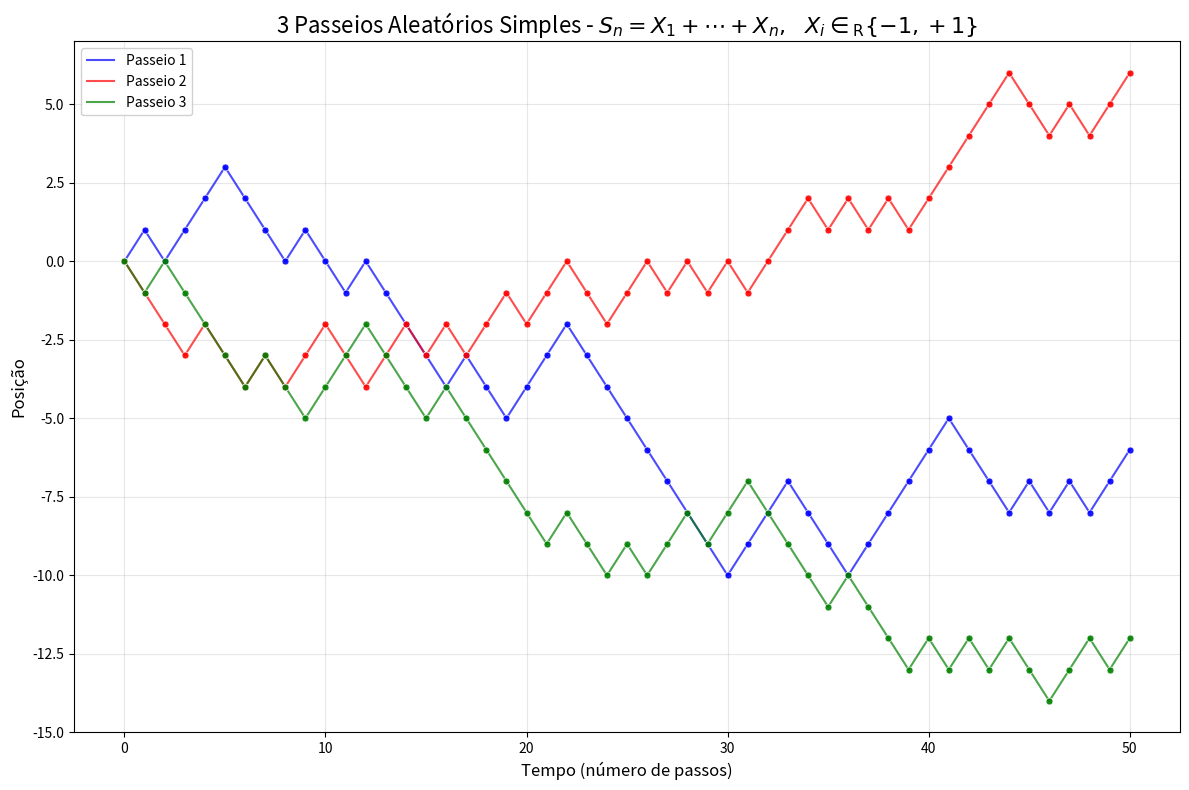
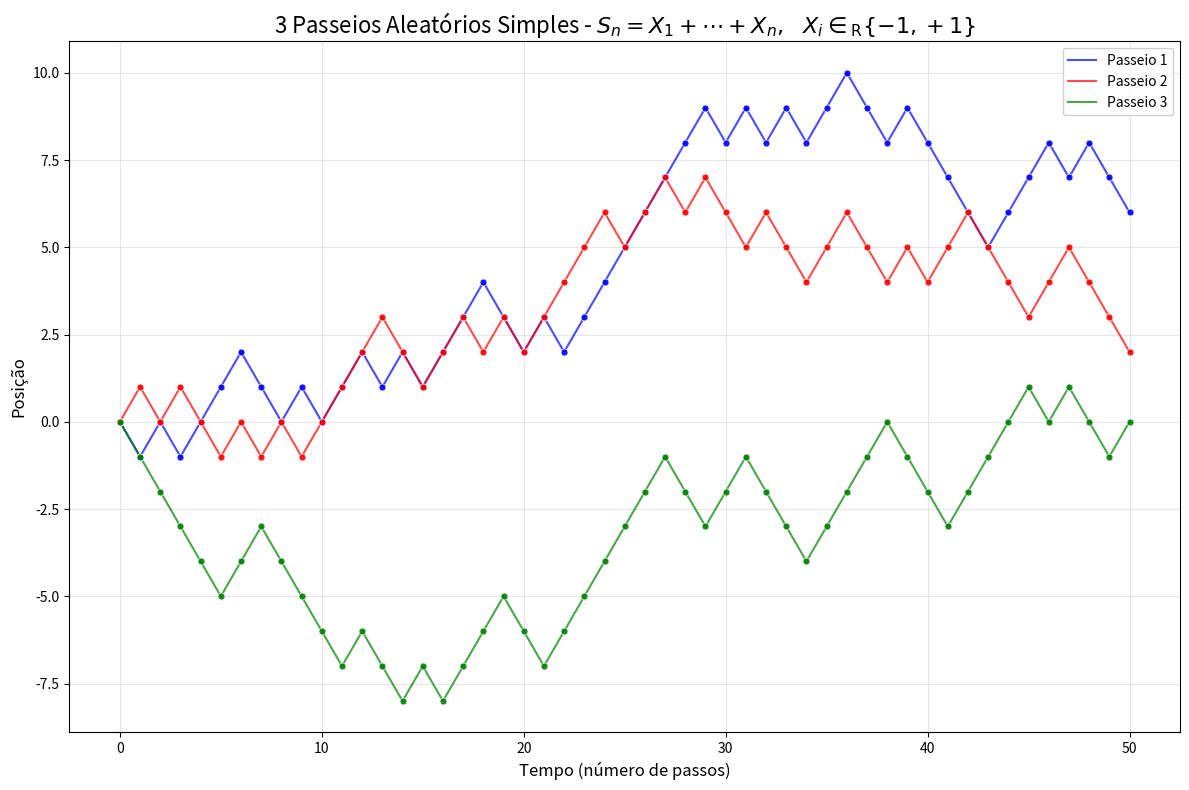
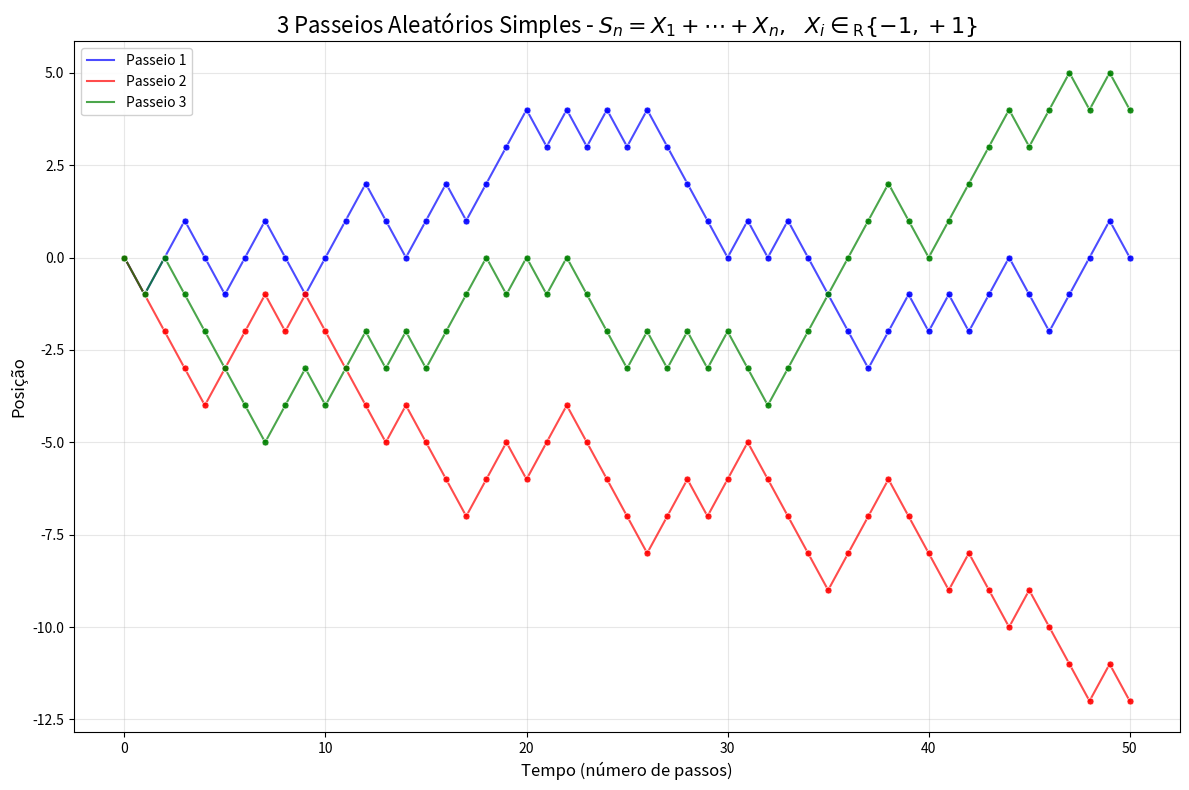
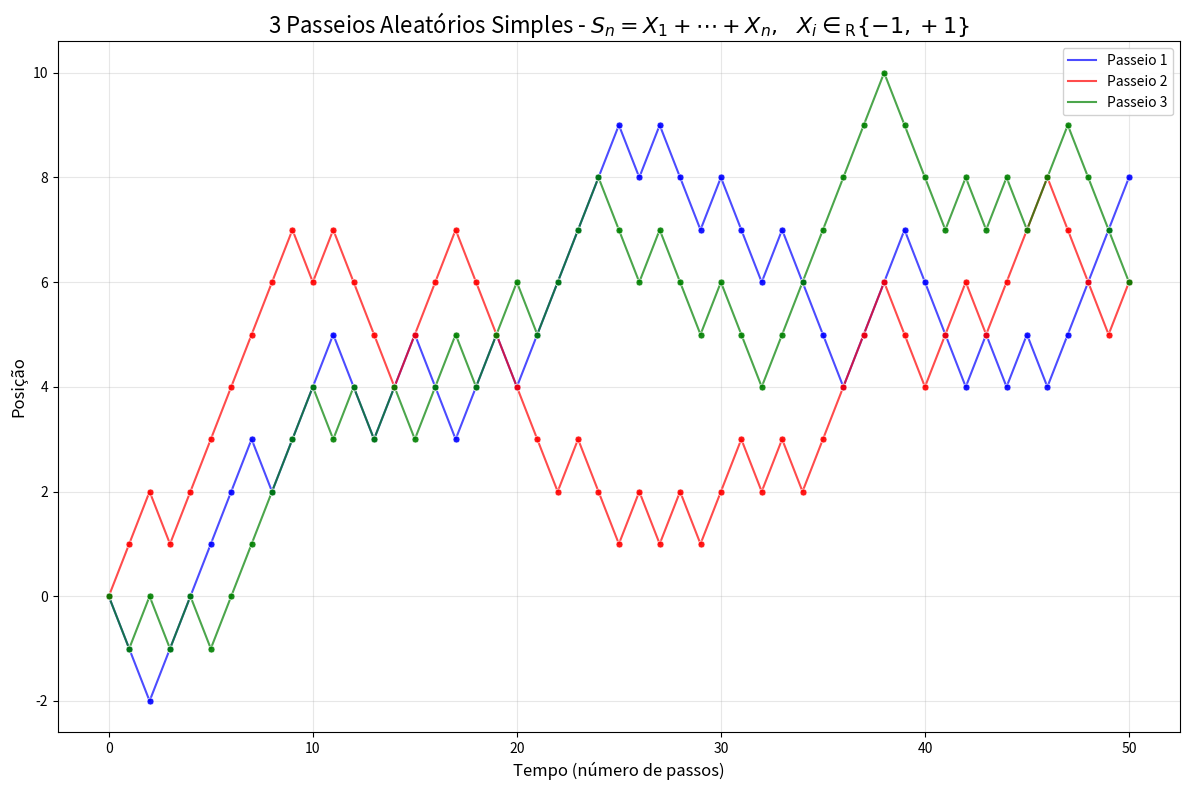
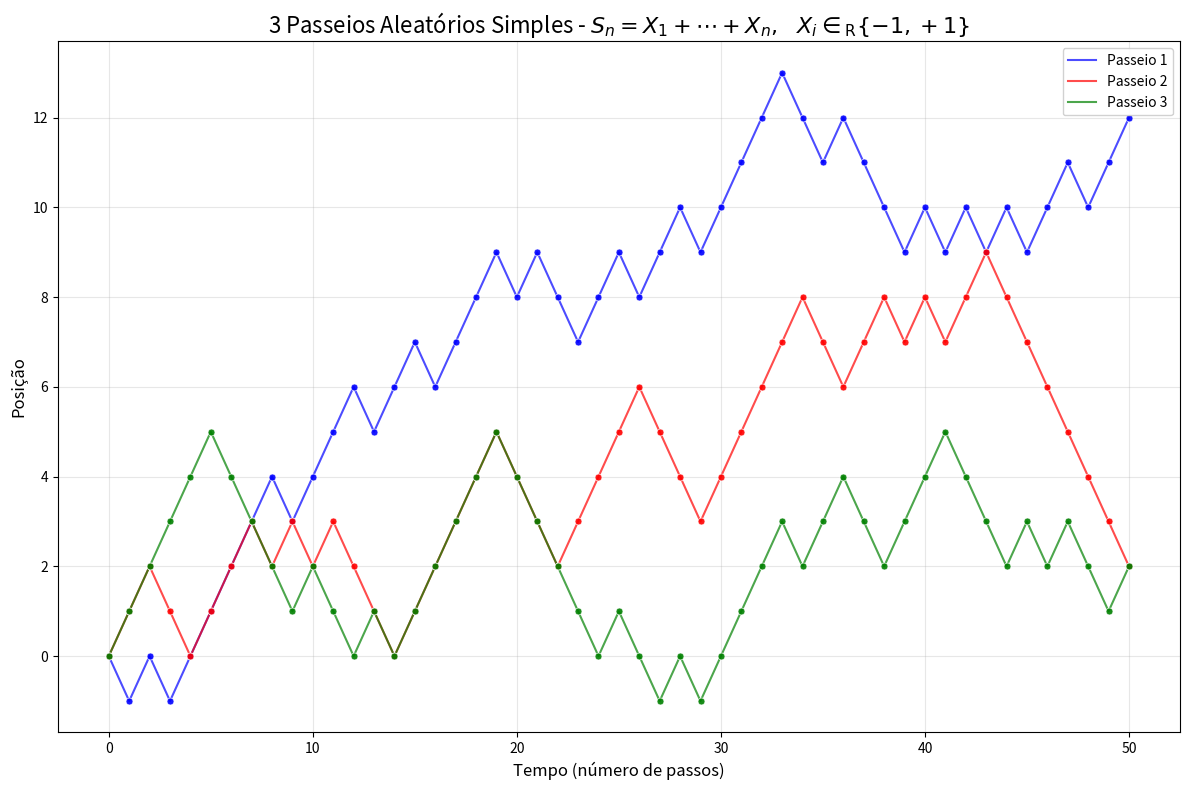
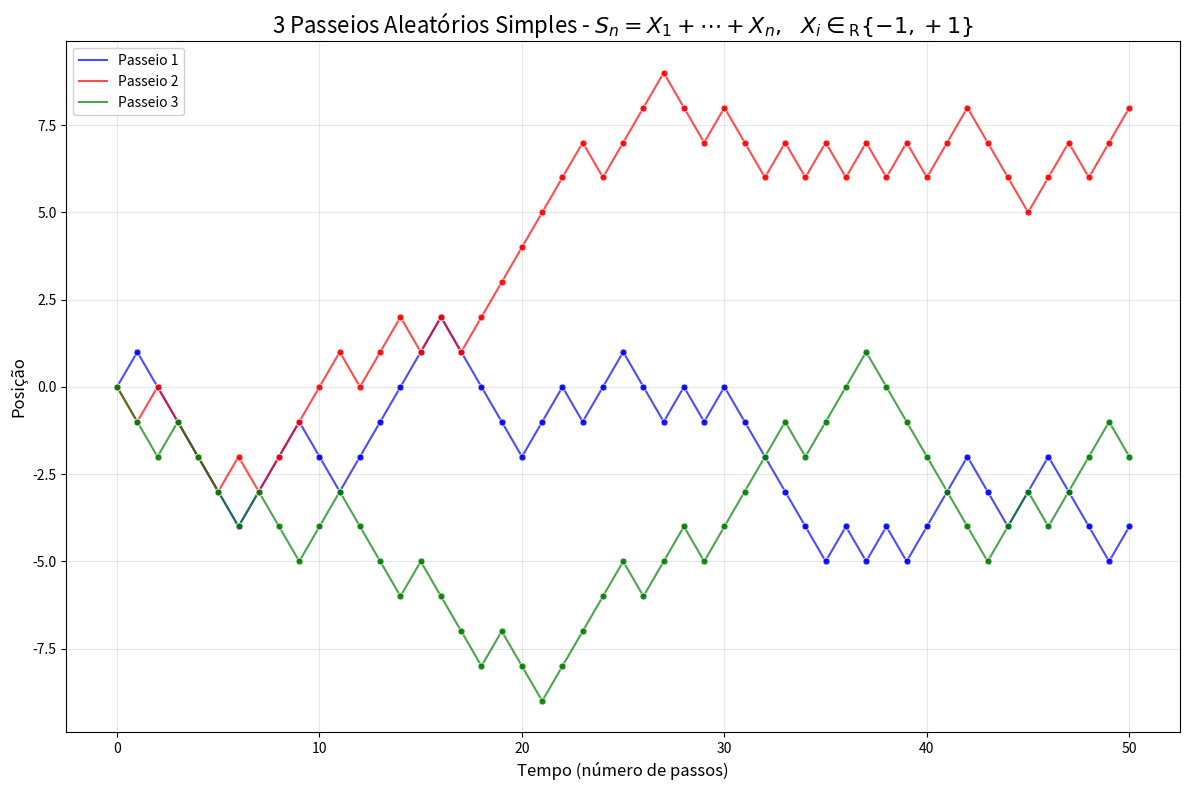
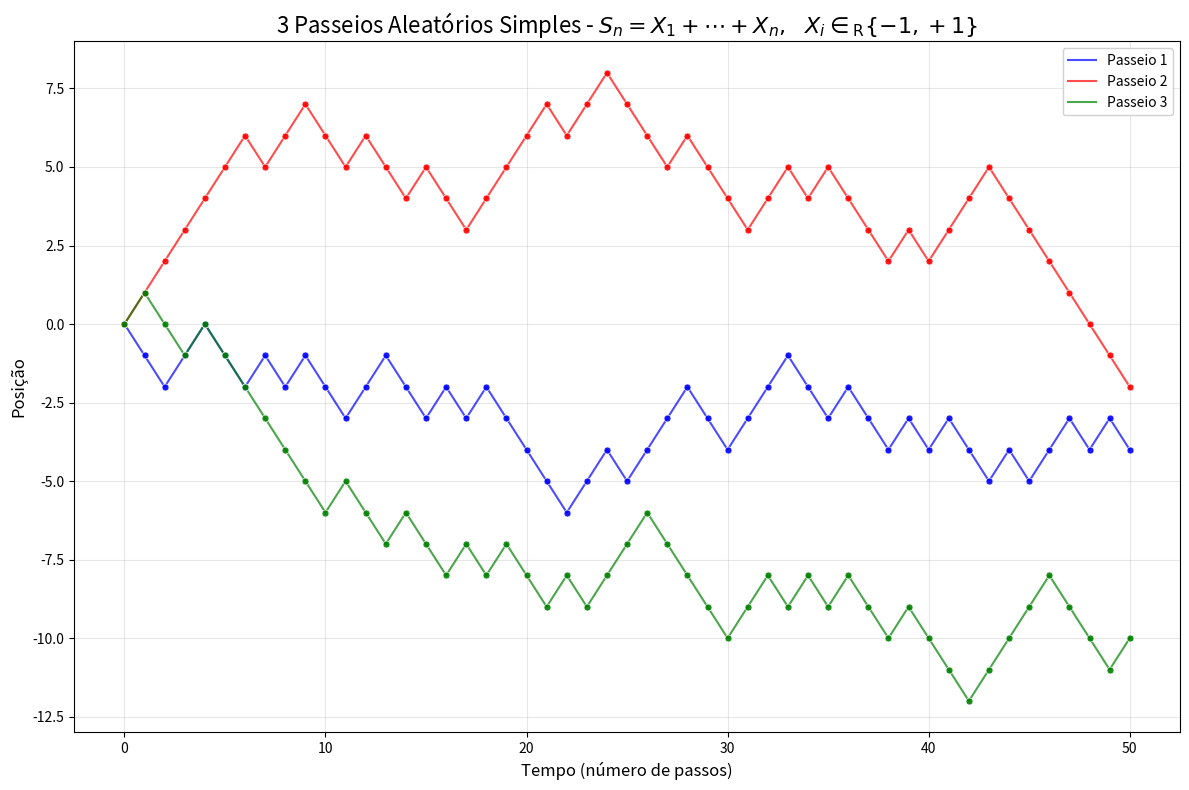
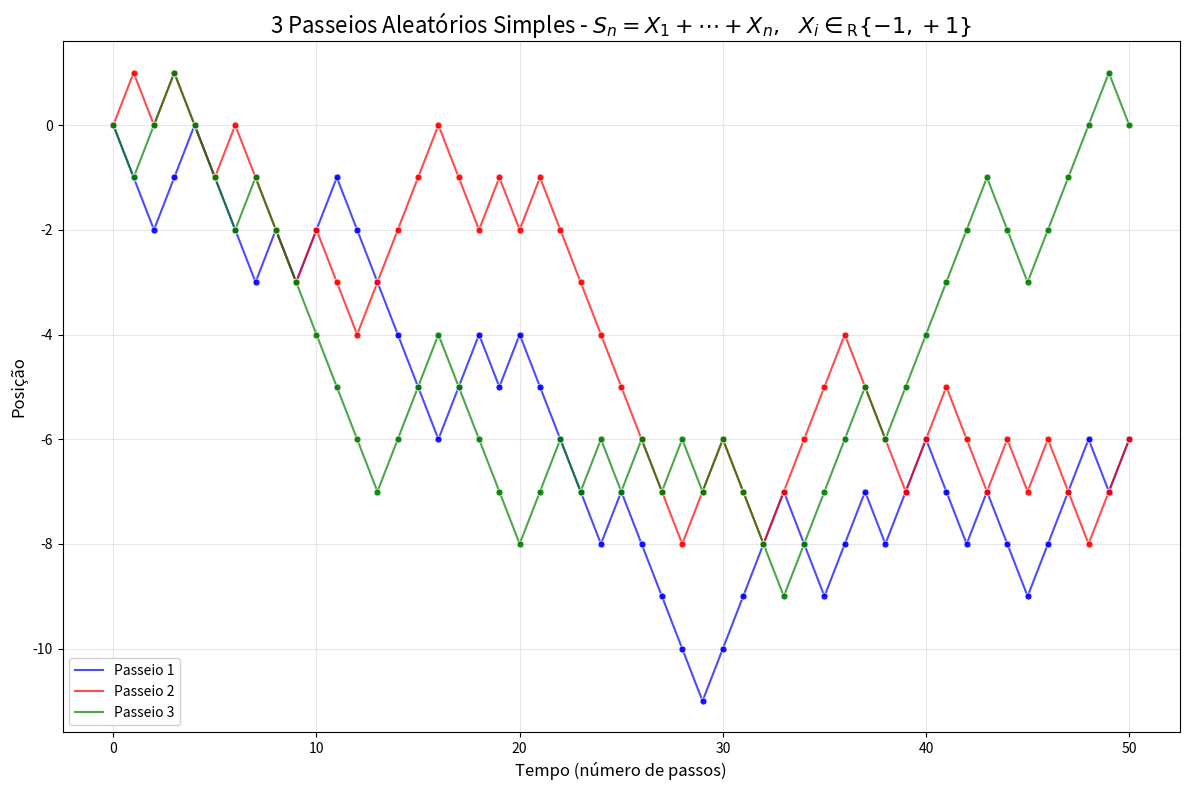
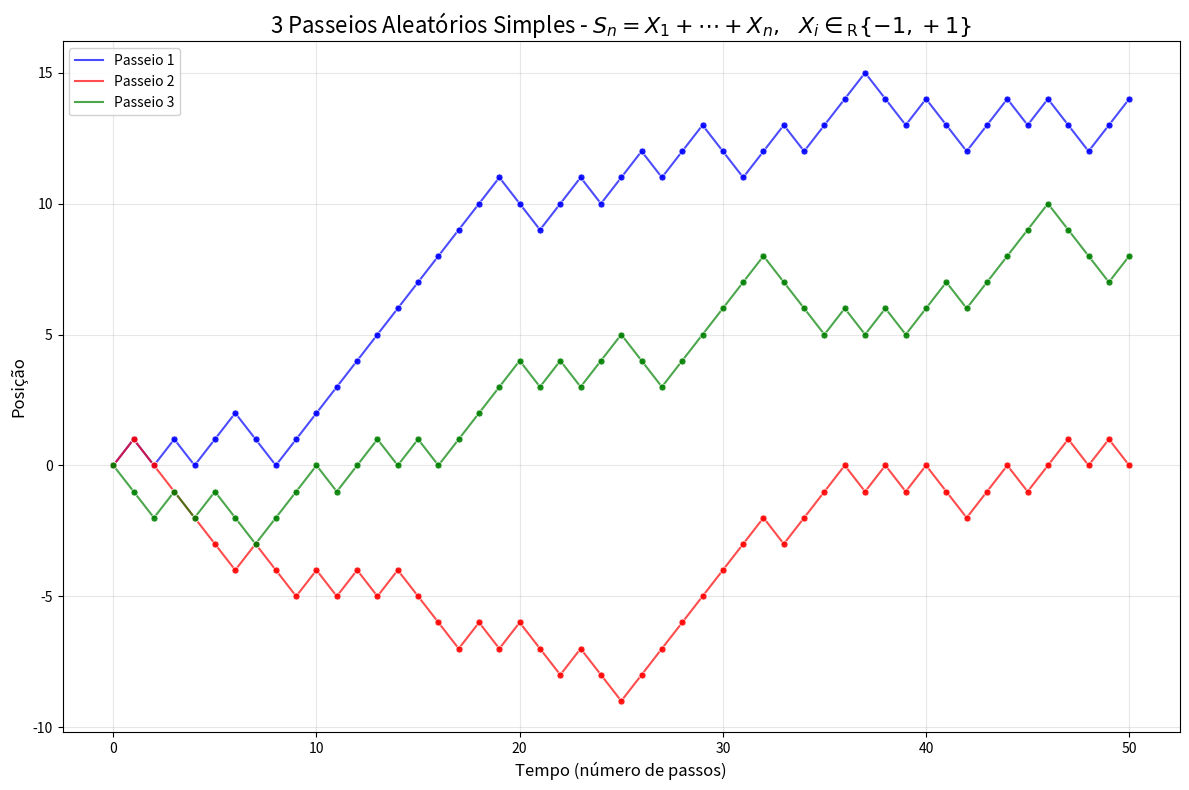

Python code for these plots, in order:
import numpy as np
import matplotlib.pyplot as plt
import random

def passeio_aleatorio_simples(n_passos):
    """
    Gera um passeio aleatório simples com n_passos.
    Em cada passo, move +1 ou -1 com probabilidade igual.
    """
    # Gera os passos aleatórios (+1 ou -1)
    passos = np.random.choice([-1, 1], size=n_passos)
    
    # Calcula a posição acumulada (começando em 0)
    posicao = np.cumsum(np.concatenate(([0], passos)))
    
    return posicao

def plotar_passeio_aleatorio(n_passos=50, n_simulacoes=2):
    """
    Plota dois passeios aleatórios simples discretos com cores diferentes.
    """
    plt.figure(figsize=(12, 8))
    
    # Cores para os dois passeios
    cores = ['blue', 'red' , 'green' , 'black' , 'gray' , 'orange' , 'yellow']
    
    for i in range(n_simulacoes):
        posicoes = passeio_aleatorio_simples(n_passos)
        tempo = np.arange(len(posicoes))
        cor = cores[i]
        
        # Linha conectora
        plt.plot(tempo, posicoes, '-', color=cor, linewidth=1.5, alpha=0.7, 
                label=f'Passeio {i+1}')
        # Pontos destacados
        plt.scatter(tempo, posicoes, c=cor, s=25, alpha=0.9, zorder=5, 
                   edgecolors='white', linewidth=0.5)
    

    plt.title(
    fr"{n_simulacoes} Passeios Aleatórios Simples - $S_n = X_1+\cdots+X_n,~~X_i \in_{{\text{{R}}}} \{{-1,+1\}}$",
    fontsize=16 
    )   
    plt.xlabel('Tempo (número de passos)', fontsize=12)
    plt.ylabel('Posição', fontsize=12)
    plt.grid(True, alpha=0.3)
#    plt.axhline(y=0, color='black', linestyle='--', alpha=0.5, label='Posição inicial')
    
    # Legenda
    plt.legend(loc='best', framealpha=0.9)
    
    plt.tight_layout()
    plt.show()

# Executar o gráfico
print("Dois passeios aleatórios DISCRETOS com 50 passos...")
for _ in range (1,10) : plotar_passeio_aleatorio(n_passos=50, n_simulacoes=3)
